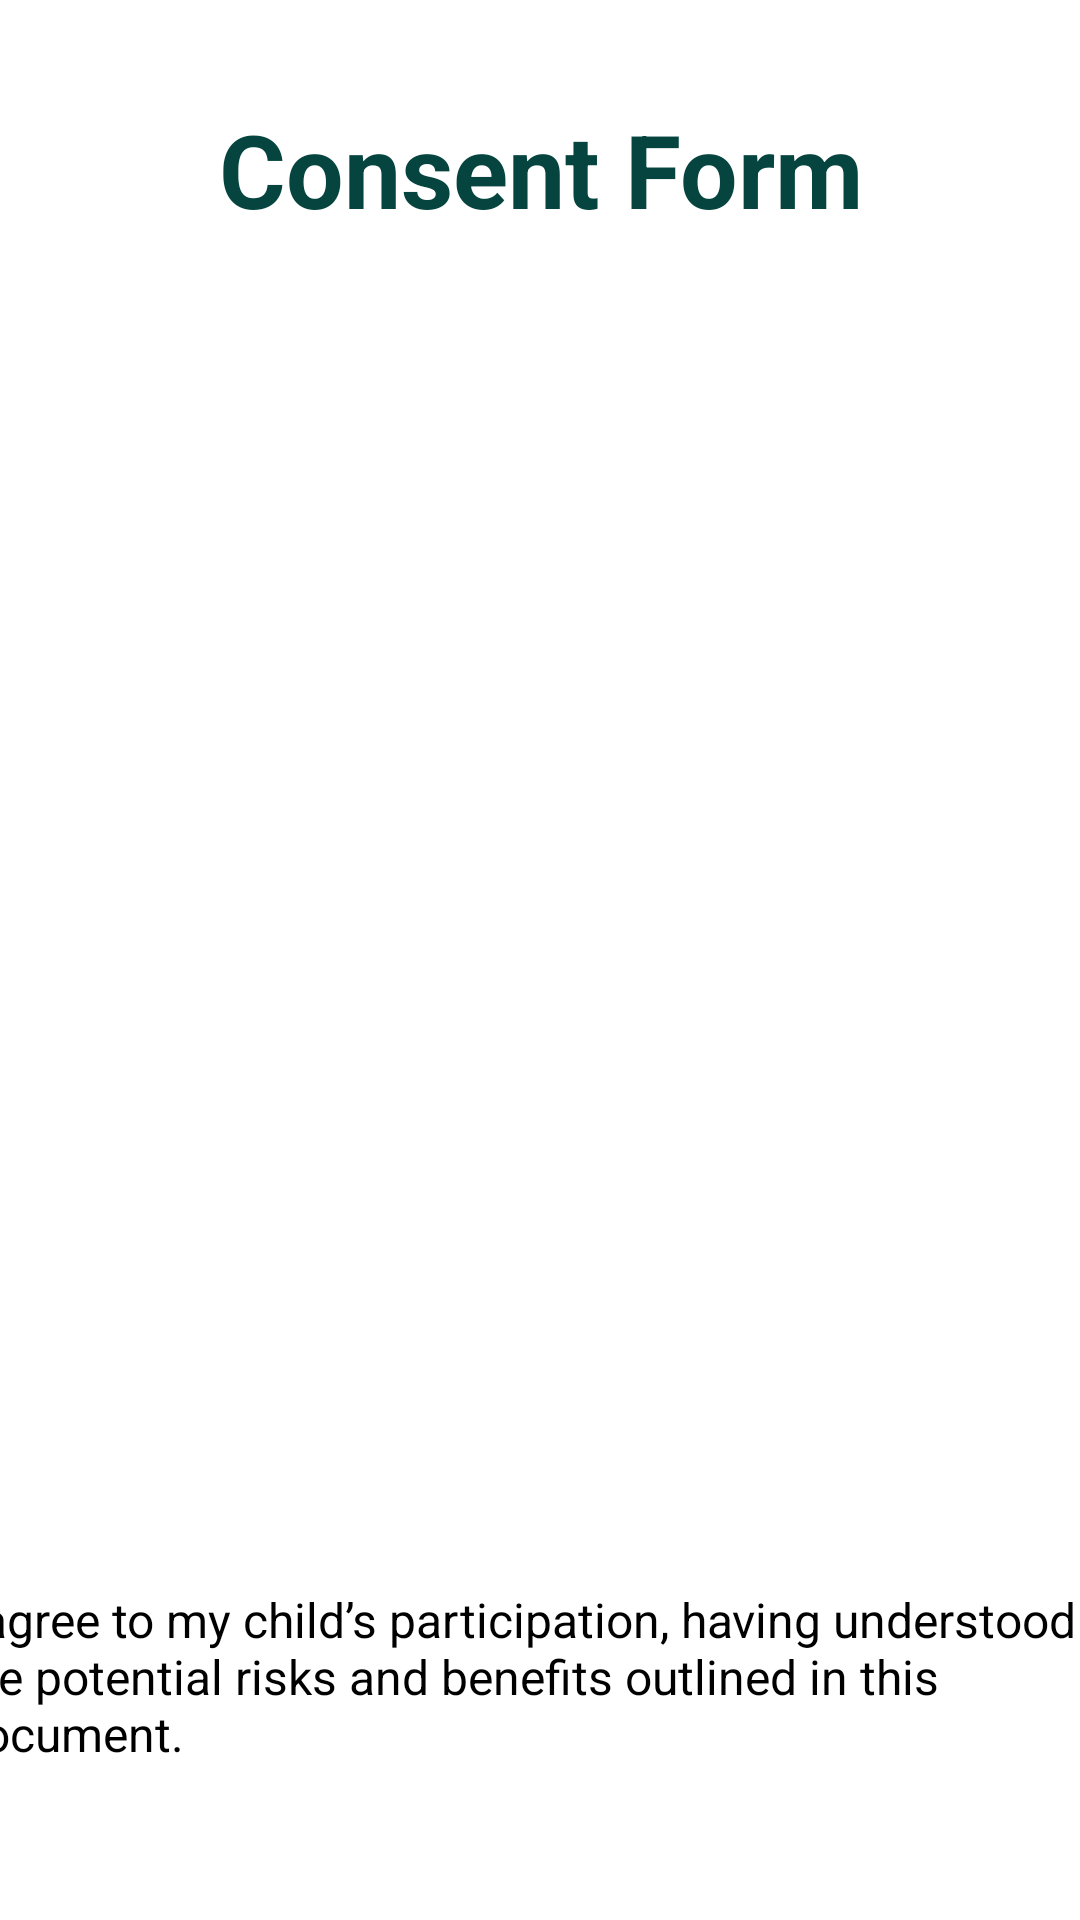

Android layout source for this screen:
<!-- AndroidManifest.xml: application theme Theme.CognitiveKidz -->
<!-- res/layout/activity_consent.xml -->
<?xml version="1.0" encoding="utf-8"?>
<androidx.constraintlayout.widget.ConstraintLayout xmlns:android="http://schemas.android.com/apk/res/android"
    xmlns:app="http://schemas.android.com/apk/res-auto"
    xmlns:tools="http://schemas.android.com/tools"
    android:layout_width="match_parent"
    android:layout_height="match_parent"
    android:background="@color/white"
    tools:context=".Consent">

    <TextView
        android:id="@+id/textView26"
        android:layout_width="281dp"
        android:layout_height="51dp"
        android:layout_marginTop="30dp"
        android:layout_marginBottom="440dp"
        android:gravity="center"
        android:text="Consent Form"
        android:textColor="#06453F"
        android:textSize="34dp"
        android:textStyle="bold"
        app:layout_constraintBottom_toTopOf="@+id/checkBox"
        app:layout_constraintEnd_toEndOf="parent"
        app:layout_constraintStart_toStartOf="parent"
        app:layout_constraintTop_toTopOf="parent" />

    <TextView
        android:id="@+id/textView28"
        android:layout_width="387dp"
        android:layout_height="409dp"
        android:layout_marginStart="12dp"
        android:layout_marginTop="8dp"
        android:layout_marginEnd="12dp"
        android:layout_marginBottom="4dp"
        android:textColor="@color/black"
        android:textSize="15dp"
        app:layout_constraintBottom_toTopOf="@+id/checkBox"
        app:layout_constraintEnd_toEndOf="parent"
        app:layout_constraintHorizontal_bias="0.0"
        app:layout_constraintStart_toStartOf="parent"
        app:layout_constraintTop_toBottomOf="@+id/textView26"
        app:layout_constraintVertical_bias="1.0" />

    <CheckBox
        android:id="@+id/checkBox"
        android:layout_width="407dp"
        android:layout_height="72dp"
        android:layout_marginStart="8dp"
        android:layout_marginBottom="44dp"
        android:text="I agree to my child’s participation, having understood the potential risks and benefits outlined in this document."
        android:textSize="16dp"
        android:textColor="@color/black"
        app:layout_constraintBottom_toBottomOf="parent"
        app:layout_constraintEnd_toEndOf="parent"
        app:layout_constraintHorizontal_bias="1.0"
        app:layout_constraintStart_toStartOf="parent"
        app:layout_constraintTop_toBottomOf="@+id/textView26"
        />


</androidx.constraintlayout.widget.ConstraintLayout>
<!-- resources referenced by this layout -->
<resources>
  <color name="black">#FF000000</color>
  <color name="white">#FFFFFFFF</color>
  <style name="Theme.CognitiveKidz" parent="Theme.MaterialComponents.DayNight.DarkActionBar">
          
          <item name="colorPrimary">@color/purple_500</item>
          <item name="colorPrimaryVariant">@color/purple_700</item>
          <item name="colorOnPrimary">@color/white</item>
          
          <item name="colorSecondary">@color/teal_200</item>
          <item name="colorSecondaryVariant">@color/teal_700</item>
          <item name="colorOnSecondary">@color/black</item>
          
          <item name="android:statusBarColor">?attr/colorPrimaryVariant</item>
          
      </style>
  <color name="purple_500">#FF6200EE</color>
  <color name="purple_700">#FF3700B3</color>
  <color name="teal_200">#FF03DAC5</color>
  <color name="teal_700">#FF018786</color>
</resources>
